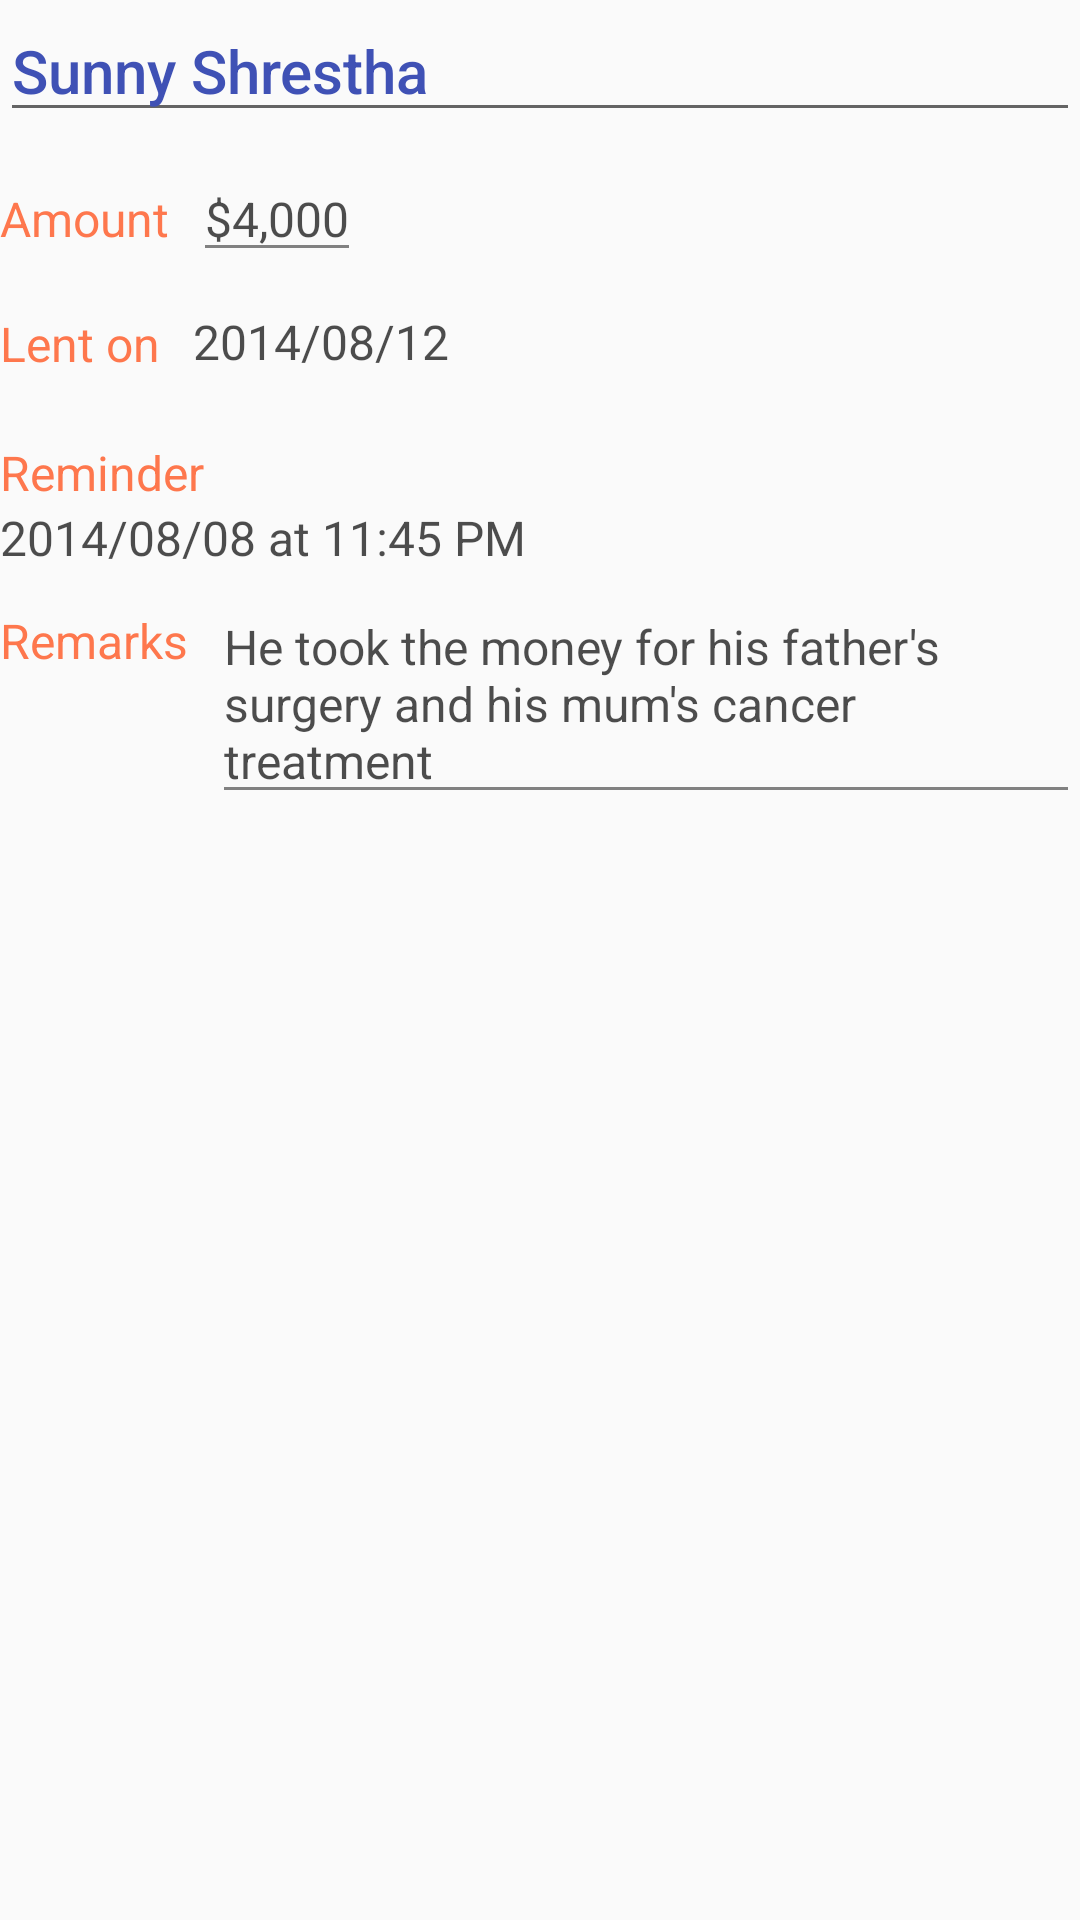

This screen was rendered from an Android layout file. Write that file and the resources it references.
<!-- AndroidManifest.xml: application theme AppTheme -->
<!-- res/layout/popup_window_receivables.xml -->
<?xml version="1.0" encoding="utf-8"?>
<RelativeLayout xmlns:android="http://schemas.android.com/apk/res/android"
    android:id="@+id/popupparentlayout"
    android:layout_width="match_parent"
    android:layout_height="match_parent"
    android:layout_marginBottom="@dimen/activity_vertical_margin"
    android:layout_marginLeft="@dimen/activity_vertical_margin"
    android:layout_marginRight="@dimen/activity_vertical_margin"
    android:layout_marginTop="@dimen/activity_vertical_margin"
    android:orientation="vertical">

    <RelativeLayout
        android:id="@+id/nameWrapper"
        android:layout_width="match_parent"
        android:layout_height="wrap_content"
        android:gravity="center_vertical">

        <EditText
            android:id="@+id/name"
            style="@style/Base.TextAppearance.AppCompat.Title"
            android:layout_width="wrap_content"
            android:layout_height="wrap_content"
            android:layout_alignParentLeft="true"
            android:layout_toLeftOf="@+id/cancelEdit"
            android:layout_toStartOf="@+id/cancelEdit"
            android:text="Sunny Shrestha"
            android:textColor="@color/colorPrimary" />


        <ImageView
            android:id="@+id/editButton"
            android:layout_width="wrap_content"
            android:layout_height="wrap_content"
            android:layout_alignBottom="@+id/name"
            android:layout_alignParentEnd="true"
            android:layout_alignParentRight="true"
            android:layout_alignParentTop="true"
            android:src="@drawable/edit_button_selector"
            android:tint="@color/colorAccent"
            android:visibility="visible" />

        <ImageView
            android:id="@+id/cancelEdit"
            android:layout_width="wrap_content"
            android:layout_height="wrap_content"
            android:layout_alignBottom="@+id/editButton"
            android:layout_alignParentTop="true"
            android:layout_toLeftOf="@+id/editButton"
            android:layout_toStartOf="@+id/editButton"
            android:src="@drawable/ic_action_navigation_cancel"
            android:tint="@color/colorPrimaryDark"
            android:visibility="invisible" />

        <ImageView
            android:id="@+id/doneEditing"
            android:layout_width="wrap_content"
            android:layout_height="wrap_content"
            android:layout_alignBottom="@+id/name"
            android:layout_alignParentEnd="true"
            android:layout_alignParentRight="true"
            android:layout_alignParentTop="true"
            android:src="@drawable/ic_action_action_done"
            android:tint="@color/colorAccent"
            android:visibility="invisible" />

    </RelativeLayout>


    <RelativeLayout
        android:id="@+id/amountWrapper"
        android:layout_width="match_parent"
        android:layout_height="wrap_content"
        android:layout_alignParentLeft="true"
        android:layout_alignParentStart="true"
        android:layout_below="@+id/nameWrapper"
        android:layout_marginTop="@dimen/padding"
        android:alpha=".8"
        android:gravity="center_vertical">

        <EditText
            android:id="@+id/amountValue"
            style="@style/Base.TextAppearance.AppCompat.Subhead"
            android:layout_width="wrap_content"
            android:layout_height="wrap_content"
            android:layout_marginLeft="@dimen/padding"
            android:layout_marginStart="@dimen/padding"
            android:layout_toEndOf="@+id/fixedTextAmount"
            android:layout_toRightOf="@+id/fixedTextAmount"
            android:inputType="none"
            android:text="$4,000" />

        <TextView
            android:id="@+id/fixedTextAmount"
            style="@style/Base.TextAppearance.Widget.AppCompat.Toolbar.Subtitle"
            android:layout_width="wrap_content"
            android:layout_height="wrap_content"
            android:layout_alignBaseline="@+id/amountValue"
            android:layout_alignBottom="@+id/amountValue"
            android:layout_alignParentLeft="true"
            android:layout_alignParentStart="true"
            android:text="@string/amount"
            android:textColor="@color/colorAccent" />

    </RelativeLayout>

    <RelativeLayout
        android:id="@+id/dateWrapper"
        android:layout_width="wrap_content"
        android:layout_height="wrap_content"
        android:layout_alignParentLeft="true"
        android:layout_alignParentStart="true"
        android:layout_below="@+id/amountWrapper"
        android:alpha=".8">

        <Button
            android:id="@+id/editLentDate"
            android:layout_width="96dp"
            android:layout_height="wrap_content"
            android:layout_alignParentEnd="true"
            android:layout_alignParentRight="true"
            android:layout_alignParentTop="true"
            android:text="@string/change"
            android:visibility="invisible" />

        <TextView
            android:id="@+id/fixedTextDate"
            style="@style/Base.TextAppearance.Widget.AppCompat.Toolbar.Subtitle"
            android:layout_width="wrap_content"
            android:layout_height="wrap_content"
            android:layout_alignParentLeft="true"
            android:layout_alignParentStart="true"
            android:layout_centerVertical="true"
            android:text="@string/lentDate"
            android:textColor="@color/colorAccent" />

        <TextView
            android:id="@+id/dateLent"
            style="@style/Base.TextAppearance.AppCompat.Subhead"
            android:layout_width="wrap_content"
            android:layout_height="wrap_content"
            android:layout_alignBaseline="@+id/editLentDate"
            android:layout_alignBottom="@+id/editLentDate"
            android:layout_marginLeft="11dp"
            android:layout_marginStart="11dp"
            android:layout_toEndOf="@+id/fixedTextDate"
            android:layout_toRightOf="@+id/fixedTextDate"
            android:text="2014/08/12"
            android:textAppearance="@style/TextLabel" />
    </RelativeLayout>

    <RelativeLayout
        android:id="@+id/reminderLayout"
        android:layout_width="match_parent"
        android:layout_height="wrap_content"
        android:layout_alignParentLeft="true"
        android:layout_alignParentStart="true"
        android:layout_below="@+id/dateWrapper"
        android:layout_marginTop="@dimen/padding"
        android:alpha=".8"
        android:gravity="center_horizontal"
        android:orientation="horizontal">

        <Button
            android:id="@+id/changeReminder"
            android:layout_width="96dp"
            android:layout_height="wrap_content"
            android:layout_alignParentEnd="true"
            android:layout_alignParentRight="true"
            android:layout_alignParentTop="true"
            android:text="@string/change"
            android:visibility="invisible" />

        <TextView
            android:id="@+id/fixedTextReminder"
            style="@style/Base.TextAppearance.Widget.AppCompat.Toolbar.Subtitle"
            android:layout_width="wrap_content"
            android:layout_height="wrap_content"
            android:layout_alignParentLeft="true"
            android:layout_alignParentStart="true"
            android:text="@string/setReminder"
            android:textColor="@color/colorAccent" />

        <TextView
            android:id="@+id/reminderInfo"
            style="@style/Base.TextAppearance.AppCompat.Subhead"
            android:layout_width="wrap_content"
            android:layout_height="wrap_content"
            android:layout_alignParentLeft="true"
            android:layout_alignParentStart="true"
            android:layout_below="@id/fixedTextReminder"
            android:layout_toLeftOf="@id/changeReminder"
            android:gravity="fill"
            android:paddingRight="@dimen/padding"
            android:text="2014/08/08 at 11:45 PM" />
    </RelativeLayout>

    <RelativeLayout
        android:id="@+id/remarksWrapper"
        android:layout_width="wrap_content"
        android:layout_height="wrap_content"
        android:layout_below="@id/reminderLayout"
        android:alpha=".8">

        <EditText
            android:id="@+id/remarksDetails"
            style="@style/Base.TextAppearance.AppCompat.Subhead"
            android:layout_width="wrap_content"
            android:layout_height="wrap_content"
            android:layout_alignParentTop="true"
            android:layout_marginLeft="@dimen/padding"
            android:layout_toEndOf="@+id/remarksFixedText"
            android:layout_toRightOf="@+id/remarksFixedText"
            android:text="He took the money for his father's surgery and his mum's cancer treatment"
            android:textAppearance="@style/TextLabel" />

        <TextView
            android:id="@+id/remarksFixedText"
            style="@style/Base.TextAppearance.Widget.AppCompat.Toolbar.Subtitle"
            android:layout_width="wrap_content"
            android:layout_height="wrap_content"
            android:layout_alignParentLeft="true"
            android:layout_alignParentStart="true"
            android:layout_alignParentTop="true"
            android:layout_centerVertical="true"
            android:paddingTop="@dimen/padding"
            android:text="@string/remarks"
            android:textColor="@color/colorAccent" />


    </RelativeLayout>


</RelativeLayout>
<!-- resources referenced by this layout -->
<resources>
  <color name="colorAccent">#FF5722</color>
  <color name="colorPrimary">#3F51B5</color>
  <color name="colorPrimaryDark">#303F9F</color>
  <dimen name="activity_vertical_margin">16dp</dimen>
  <dimen name="padding">8dp</dimen>
  <!-- drawable edit_button_selector (drawable) -->
  <?xml version="1.0" encoding="utf-8"?>
  <selector xmlns:android="http://schemas.android.com/apk/res/android">
      <item android:drawable="@drawable/ic_action_editor_mode_edit" android:state_pressed="true" /> 
      <item android:drawable="@drawable/ic_action_image_edit" android:state_focused="true" /> 
      <item android:drawable="@drawable/ic_action_editor_mode_edit" /> 
  </selector>
  <string name="amount">Amount  </string>
  <string name="change">Change</string>
  <string name="lentDate"> Lent on  </string>
  <string name="remarks">Remarks</string>
  <string name="setReminder">Reminder</string>
  <style name="TextLabel" parent="ThemeOverlay.AppCompat">
          
          <item name="android:textColorHint">@color/white</item>
          <item name="android:textSize">18sp</item>
          
          <item name="colorAccent">@color/colorAccent</item>
          <item name="colorControlNormal">@color/white</item>
          <item name="colorControlActivated">@color/activated</item>
      </style>
  <style name="AppTheme" parent="Theme.AppCompat.Light.NoActionBar">
          
          <item name="colorPrimary">@color/colorPrimary</item>
          <item name="colorPrimaryDark">@color/colorPrimaryDark</item>
          <item name="colorAccent">@color/colorAccent</item>
      </style>
  <color name="white">#ffffff</color>
  <color name="activated">#727a82</color>
</resources>
